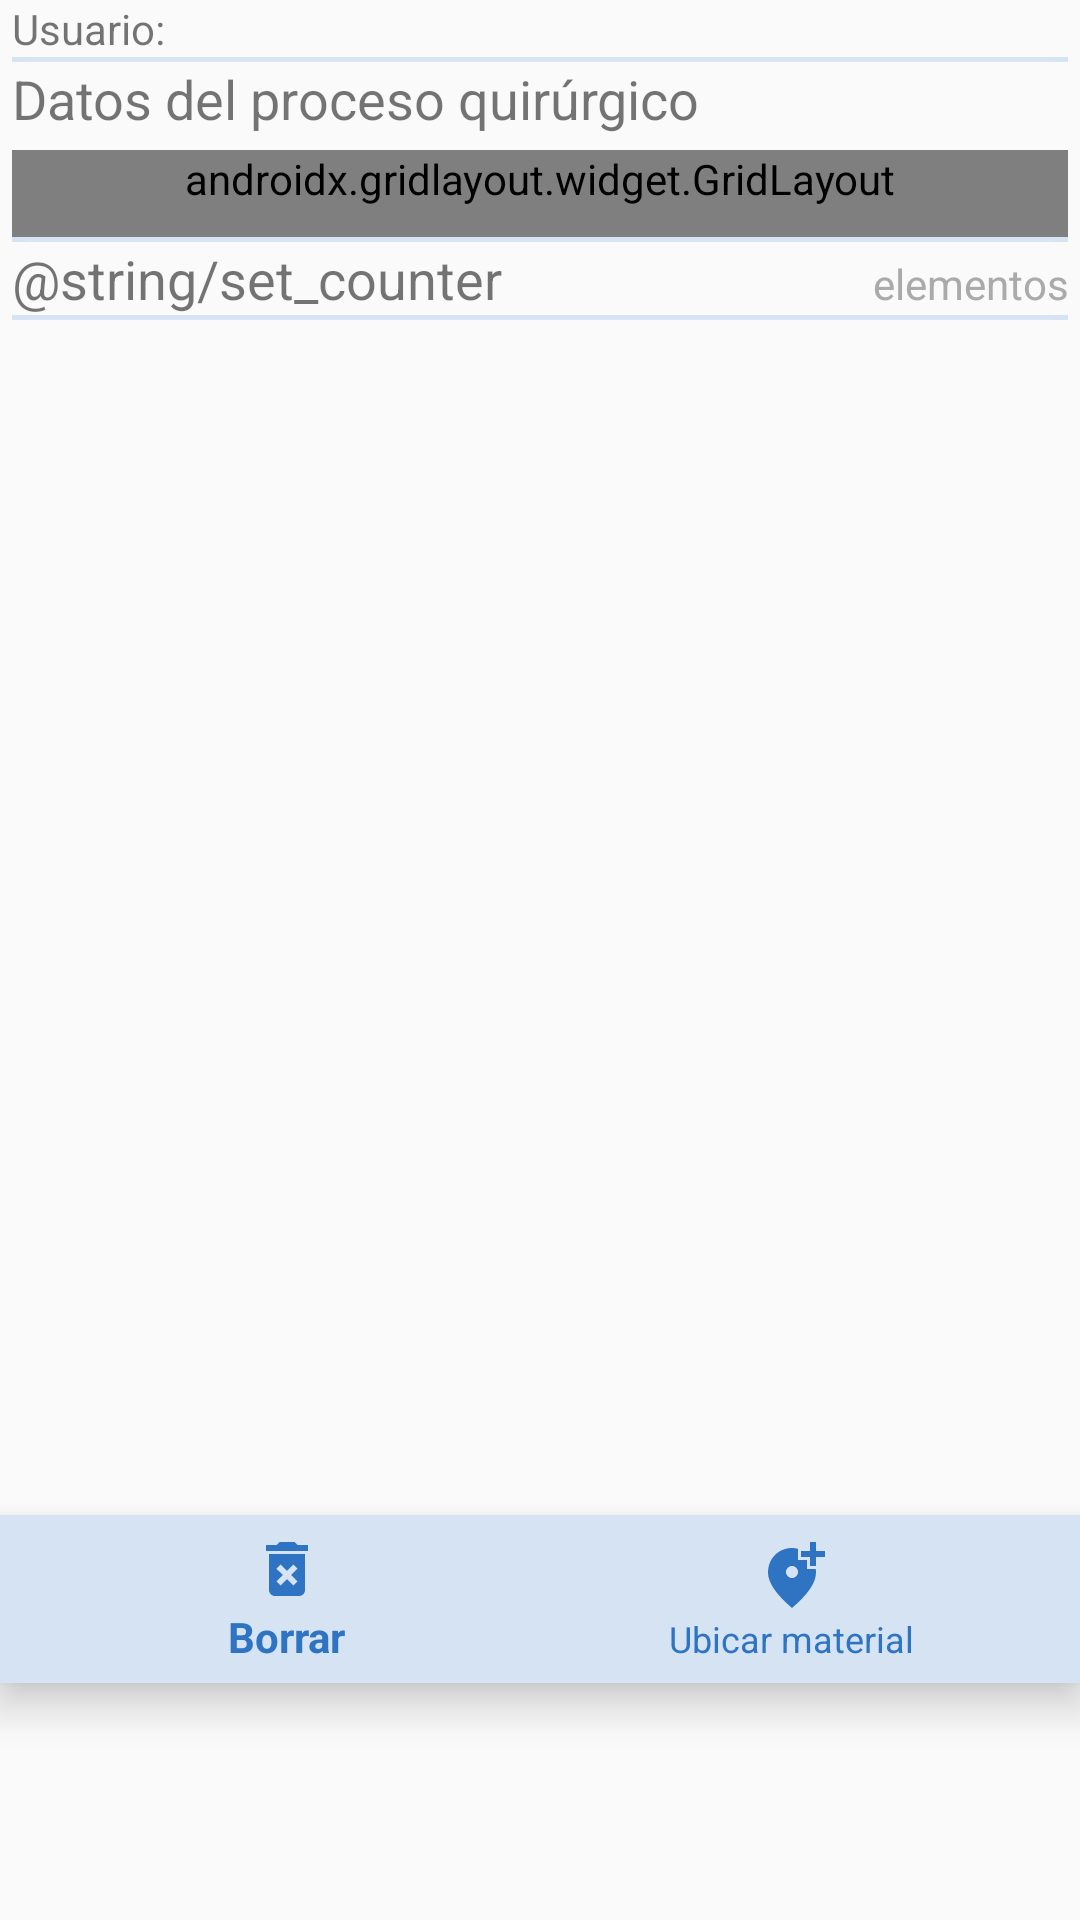

The Android layout XML behind this screen, and the referenced resources:
<!-- AndroidManifest.xml: application theme Theme.AppCompat.Light.NoActionBar -->
<!-- res/layout/activity_post_counter_surgical.xml -->
<?xml version="1.0" encoding="utf-8"?>
<androidx.constraintlayout.widget.ConstraintLayout xmlns:android="http://schemas.android.com/apk/res/android"
    xmlns:app="http://schemas.android.com/apk/res-auto"
    xmlns:tools="http://schemas.android.com/tools"
    android:layout_width="match_parent"
    android:layout_height="match_parent"
    android:fitsSystemWindows="true"
    android:orientation="horizontal"
    tools:context=".LocateActivity">

    <LinearLayout
        android:id="@+id/MainLayout"
        android:layout_width="match_parent"
        android:layout_height="wrap_content"
        android:layout_marginStart="4dp"
        android:layout_marginEnd="4dp"
        android:orientation="vertical"
        app:layout_constraintBottom_toBottomOf="parent"
        app:layout_constraintEnd_toEndOf="parent"
        app:layout_constraintHorizontal_bias="0.0"
        app:layout_constraintStart_toStartOf="parent"
        app:layout_constraintTop_toTopOf="parent"
        app:layout_constraintVertical_bias="0.0">

        <TextView
            android:id="@+id/textViewPCSUserName"
            android:layout_width="match_parent"
            android:layout_height="wrap_content"
            android:text="@string/identified_user" />

        <ImageView
            android:layout_width="match_parent"
            android:layout_height="wrap_content"
            android:background="@color/medium_grey"
            android:contentDescription="@string/global_image_description"
            android:paddingLeft="5dp"
            android:paddingTop="1dp"
            android:paddingRight="5dp"
            android:paddingBottom="0dp"
            android:scaleType="fitXY"
            android:src="@android:drawable/divider_horizontal_dark" />

        <TextView
            android:id="@+id/textViewSurgicalTitle"
            android:layout_width="match_parent"
            android:layout_height="wrap_content"
            android:text="@string/surgical_information_title"
            android:textSize="18sp"
            android:paddingBottom="5dp"
            tools:text="@string/surgical_information_title" />


        <androidx.gridlayout.widget.GridLayout
            android:layout_width="match_parent"
            android:layout_height="wrap_content"
            android:layout_gravity="center"
            app:columnCount="2"
            android:paddingBottom="10dp"
            android:background="@color/light_grey"
            app:layout_constraintBottom_toBottomOf="parent"
            app:layout_constraintEnd_toEndOf="parent"
            app:layout_constraintStart_toStartOf="parent"
            app:layout_constraintTop_toBottomOf="@+id/textViewSurgicalTitle">

            <TextView
                android:id="@+id/textViewInterventionCode"
                android:layout_width="wrap_content"
                android:layout_height="wrap_content"
                android:background="@color/light_grey"
                android:gravity="center_vertical"
                android:text="@string/intervention_code"
                android:textSize="18sp"
                android:textStyle="bold"
                app:layout_columnWeight="1"
                android:paddingBottom="10dp"/>

            <EditText
                android:layout_width="wrap_content"
                android:layout_height="wrap_content"
                app:layout_columnWeight="1"
                android:textSize="18sp"
                android:paddingBottom="10dp"
                android:maxLines="1"
                android:maxLength="10"/>

            <TextView
                android:id="@+id/textViewPatientCode"
                android:layout_width="wrap_content"
                android:layout_height="match_parent"
                android:text="@string/patient_id"
                app:layout_columnWeight="1"
                android:textSize="18sp"
                android:textStyle="bold"
                android:background="@color/light_grey"/>
            <EditText
                android:layout_width="wrap_content"
                android:layout_height="wrap_content"
                app:layout_columnWeight="1"
                android:textSize="18sp"
                android:maxLines="1"
                android:maxLength="10"/>
        </androidx.gridlayout.widget.GridLayout>

        <ImageView
            android:layout_width="match_parent"
            android:layout_height="wrap_content"
            android:background="@color/medium_grey"
            android:contentDescription="@string/global_image_description"
            android:paddingLeft="5dp"
            android:paddingTop="1dp"
            android:paddingRight="5dp"
            android:paddingBottom="0dp"
            android:scaleType="fitXY"
            android:src="@android:drawable/divider_horizontal_dark" />

        <LinearLayout
            android:layout_width="match_parent"
            android:layout_height="wrap_content"
            android:orientation="horizontal">

            <TextView
                android:id="@+id/textViewPCSMaterialTitle"
                android:layout_width="wrap_content"
                android:layout_height="wrap_content"
                android:text="@string/set_counter"
                android:textSize="18sp" />

            <TextView
                android:id="@+id/textViewPCSMaterialCounter"
                android:layout_width="match_parent"
                android:layout_height="wrap_content"
                android:text="@string/materials_counter"
                android:textAlignment="textEnd"
                android:textColor="@android:color/darker_gray"
                android:textSize="14sp" />

        </LinearLayout>

        <ImageView
            android:layout_width="match_parent"
            android:layout_height="wrap_content"
            android:background="@color/medium_grey"
            android:contentDescription="@string/global_image_description"
            android:paddingLeft="5dp"
            android:paddingTop="1dp"
            android:paddingRight="5dp"
            android:paddingBottom="0dp"
            android:scaleType="fitXY"
            android:src="@android:drawable/divider_horizontal_dark" />

    </LinearLayout>
    
    <LinearLayout
        android:id="@+id/linearLayout2"
        android:layout_width="match_parent"
        android:layout_height="240dp"
        app:layout_constraintBottom_toTopOf="@+id/bottomPostCounterNavigationMenu"
        app:layout_constraintEnd_toEndOf="parent"
        app:layout_constraintHorizontal_bias="0.0"
        app:layout_constraintStart_toStartOf="parent"
        app:layout_constraintTop_toBottomOf="@+id/MainLayout">

        <ListView
            android:id="@+id/listViewPCSMaterials"
            android:layout_width="match_parent"
            android:layout_height="wrap_content"
            android:choiceMode="singleChoice" />
    </LinearLayout>

    <com.google.android.material.bottomnavigation.BottomNavigationView
        android:id="@+id/bottomPostCounterNavigationMenu"
        android:layout_width="0dp"
        android:layout_height="wrap_content"
        android:layout_gravity="bottom"
        android:background="@color/medium_grey"
        app:itemIconTint="@color/buttonTrazins"
        app:itemTextColor="@color/buttonTrazins"
        app:layout_constraintBottom_toBottomOf="parent"
        app:layout_constraintEnd_toEndOf="parent"
        app:layout_constraintStart_toStartOf="parent"
        app:layout_constraintTop_toBottomOf="@+id/linearLayout2"
        app:menu="@menu/menu_navigation">

    </com.google.android.material.bottomnavigation.BottomNavigationView>

</androidx.constraintlayout.widget.ConstraintLayout>
<!-- resources referenced by this layout -->
<resources>
  <color name="buttonTrazins">#2e74c3</color>
  <color name="light_grey">#ECF4FF</color>
  <color name="medium_grey">#d5e3f3</color>
  <string name="global_image_description" translatable="false">separtorLine</string>
  <string name="identified_user">Usuario: </string>
  <string name="intervention_code">Código de intervención:</string>
  <string name="materials_counter">elementos</string>
  <string name="surgical_information_title">Datos del proceso quirúrgico</string>
</resources>
